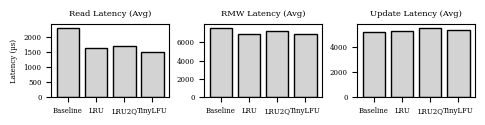

Python code for this plot:
# -*- coding: utf-8 -*-
import matplotlib
matplotlib.use('Agg')

import matplotlib.pyplot as plt
import numpy as np

# =========================
# Data (UPDATED Workload F)
# =========================
policies = ["Baseline", "LRU", "LRU2Q", "TinyLFU"]
x = np.arange(len(policies))

# Avg latency (us) - UPDATED
read_avg   = [2319.66, 1641.30, 1695.89, 1517.44]
rmw_avg    = [7564.97, 6938.61, 7240.62, 6908.73]
update_avg = [5239.80, 5294.70, 5546.46, 5379.27]

# =========================
# Style (same as yours)
# =========================
plt.rcParams.update({
    "font.family": "serif",
    "font.size": 5
})

# 3 plots instead of 2
fig, axes = plt.subplots(1, 3, figsize=(4.8, 1.2))

# =========================
# READ
# =========================
axes[0].bar(x, read_avg, color='lightgray', edgecolor='black')
axes[0].set_title("Read Latency (Avg)")
axes[0].set_xticks(x)
axes[0].set_xticklabels(policies)
axes[0].set_ylabel("Latency (µs)")

# =========================
# RMW
# =========================
axes[1].bar(x, rmw_avg, color='lightgray', edgecolor='black')
axes[1].set_title("RMW Latency (Avg)")
axes[1].set_xticks(x)
axes[1].set_xticklabels(policies)

# =========================
# UPDATE
# =========================
axes[2].bar(x, update_avg, color='lightgray', edgecolor='black')
axes[2].set_title("Update Latency (Avg)")
axes[2].set_xticks(x)
axes[2].set_xticklabels(policies)

# =========================
# Save
# =========================
output_file = "workload_f_3box.png"

plt.tight_layout()
plt.savefig(output_file, dpi=300, bbox_inches="tight")
plt.close()

print(f"Figure saved as: {output_file}")
